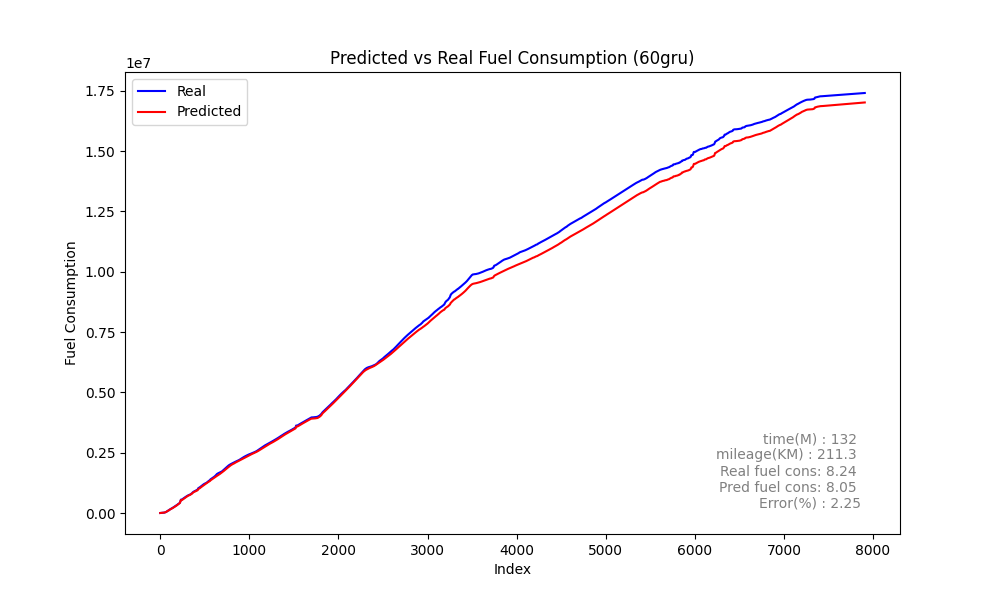

Source data for this figure (header and first rows):
Speed, Actual, Predicted_sum, Predicted, rate, MAE, MSE, MAPE
0, 126.2, 297.2, 297.2, 126.2, 351, 303022, 27.31
0, 374, 620.5, 323.2, 247.7, 351, 303022, 27.31
0, 687.9, 945.5, 325, 314, 351, 303022, 27.31
0, 968.2, 1264, 318.2, 280.3, 351, 303022, 27.31
0, 1314, 1578, 314.7, 345.5, 351, 303022, 27.31
0, 1669, 1892, 313.8, 355.4, 351, 303022, 27.31
0, 1935, 2206, 314.2, 266.3, 351, 303022, 27.31
0, 2228, 2521, 314.9, 292.8, 351, 303022, 27.31
0, 2561, 2837, 315.4, 332.3, 351, 303022, 27.31
0, 2826, 3153, 315.9, 265.3, 351, 303022, 27.31
0, 3111, 3469, 316.2, 285.3, 351, 303022, 27.31
0, 3423, 3785, 316.4, 311.5, 351, 303022, 27.31
0, 3688, 4102, 316.5, 265.4, 351, 303022, 27.31
0, 3976, 4418, 316.7, 288.4, 351, 303022, 27.31
0, 4278, 4735, 316.9, 301.2, 351, 303022, 27.31
0, 4529, 5052, 317.1, 251.6, 351, 303022, 27.31
0, 4781, 5370, 317.4, 251.4, 351, 303022, 27.31
0, 5043, 5687, 317.7, 262.3, 351, 303022, 27.31
0, 5249, 6006, 318.2, 205.9, 351, 303022, 27.31
0, 5500, 6324, 318.8, 251.2, 351, 303022, 27.31
0, 5774, 6644, 319.5, 274.1, 351, 303022, 27.31
0, 6016, 6964, 320.4, 241.4, 351, 303022, 27.31
0, 6293, 7286, 321.4, 277.1, 351, 303022, 27.31
0, 6586, 7609, 322.7, 293.2, 351, 303022, 27.31
0, 6807, 7933, 324.1, 220.8, 351, 303022, 27.31
0, 7065, 8258, 325.7, 258.5, 351, 303022, 27.31
0, 7362, 8586, 327.6, 297, 351, 303022, 27.31
0, 7595, 8916, 329.7, 232.6, 351, 303022, 27.31
0, 7860, 9248, 332.1, 265.5, 351, 303022, 27.31
0, 8184, 9582, 334.9, 323.9, 351, 303022, 27.31
0, 8453, 9921, 338.2, 268.6, 351, 303022, 27.31
0, 8784, 10262, 341.1, 331.7, 351, 303022, 27.31
0, 9153, 10607, 345.2, 368.3, 351, 303022, 27.31
0, 9443, 10987, 380, 289.9, 351, 303022, 27.31
0, 9947, 11530, 542.7, 504.2, 351, 303022, 27.31
2, 10410, 12082, 552.3, 463.2, 351, 303022, 27.31
5, 10691, 12473, 391.3, 281.3, 351, 303022, 27.31
6, 10882, 12841, 367.5, 190.8, 351, 303022, 27.31
6, 11145, 13199, 358.2, 263.1, 351, 303022, 27.31
5, 11361, 13599, 400.3, 215.5, 351, 303022, 27.31
5, 11800, 14118, 519.1, 438.9, 351, 303022, 27.31
6, 12526, 14826, 707.2, 726.1, 351, 303022, 27.31
9, 13140, 15338, 512.2, 613.8, 351, 303022, 27.31
10, 13780, 15928, 590.2, 640.5, 351, 303022, 27.31
11, 14658, 16662, 734.2, 878.2, 351, 303022, 27.31
13, 15524, 17380, 718.2, 865.9, 351, 303022, 27.31
14, 16507, 18219, 838.7, 982.2, 351, 303022, 27.31
16, 17030, 18698, 479.3, 523.3, 351, 303022, 27.31
14, 17405, 19215, 516.9, 375.3, 351, 303022, 27.31
13, 18575, 20131, 915.5, 1170, 351, 303022, 27.31
15, 20152, 21314, 1183, 1577, 351, 303022, 27.31
18, 21327, 22382, 1067, 1175, 351, 303022, 27.31
20, 23004, 23410, 1029, 1677, 351, 303022, 27.31
22, 23403, 24055, 644.2, 398.5, 351, 303022, 27.31
22, 24350, 24903, 848.4, 947.0, 351, 303022, 27.31
23, 25744, 26078, 1175, 1394, 351, 303022, 27.31
25, 27274, 27549, 1471, 1530, 351, 303022, 27.31
28, 28294, 28490, 941.1, 1020, 351, 303022, 27.31
29, 29420, 29431, 940.9, 1126, 351, 303022, 27.31
30, 30644, 30353, 922.4, 1224, 351, 303022, 27.31
... 7,848 more rows
